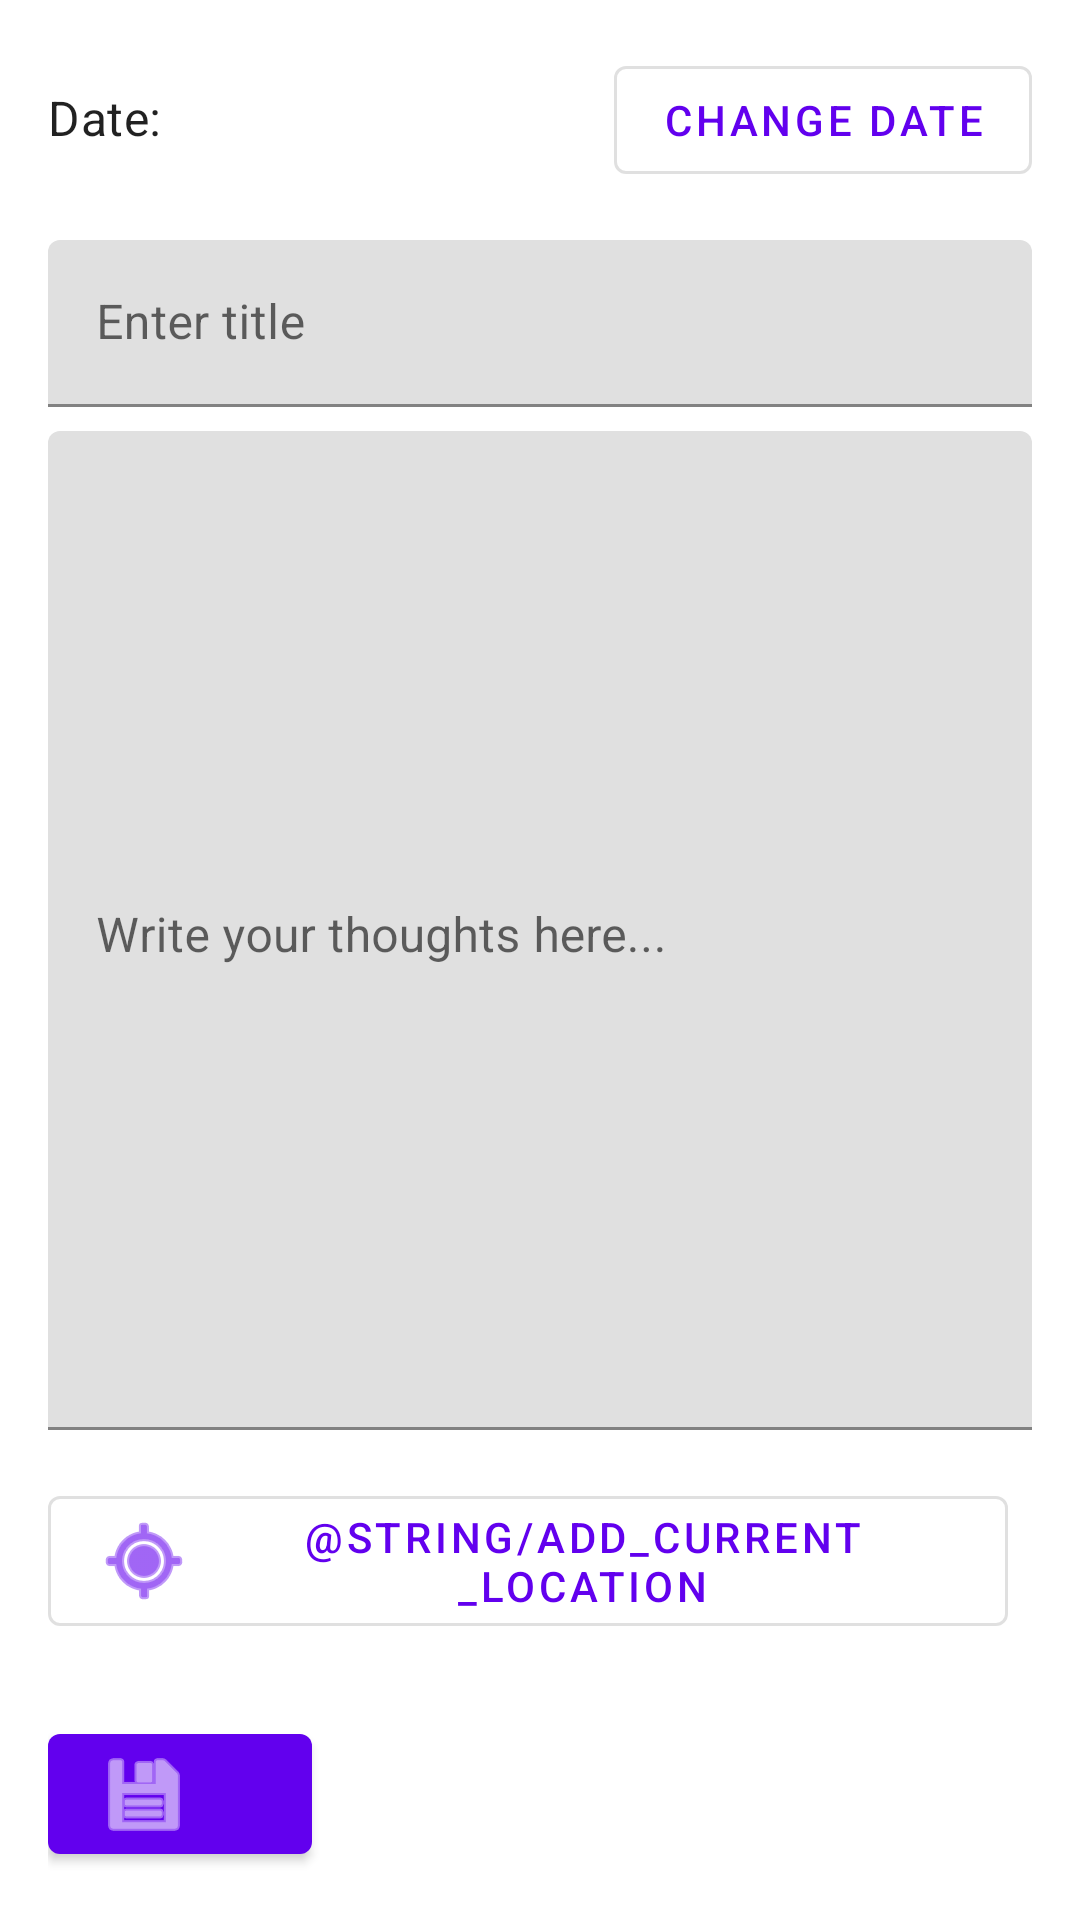

This screen was rendered from an Android layout file. Write that file and the resources it references.
<!-- AndroidManifest.xml: application theme Theme.MyJournal -->
<!-- res/layout/fragment_second.xml -->
<?xml version="1.0" encoding="utf-8"?>
<androidx.core.widget.NestedScrollView xmlns:android="http://schemas.android.com/apk/res/android"
    xmlns:app="http://schemas.android.com/apk/res-auto"
    xmlns:tools="http://schemas.android.com/tools"
    android:layout_width="match_parent"
    android:layout_height="match_parent"
    android:fillViewport="true"
    tools:context=".SecondFragment">

    <androidx.constraintlayout.widget.ConstraintLayout
        android:layout_width="match_parent"
        android:layout_height="wrap_content" android:padding="16dp">

        <TextView
            android:id="@+id/textview_date_label"
            android:layout_width="wrap_content"
            android:layout_height="wrap_content"
            android:text="@string/label_entry_date"
            android:textAppearance="?attr/textAppearanceSubtitle1"
            android:textColor="?android:attr/textColorPrimary"
            app:layout_constraintStart_toStartOf="parent"
            app:layout_constraintTop_toTopOf="parent"
            app:layout_constraintBaseline_toBaselineOf="@+id/button_change_date"/>

        <TextView
            android:id="@+id/textview_entry_date"
            android:layout_width="0dp"
            android:layout_height="wrap_content"
            android:layout_marginStart="8dp"
            android:textAppearance="?attr/textAppearanceBody1"
            android:textColor="?android:attr/textColorSecondary"
            android:textSize="16sp"
            app:layout_constraintBaseline_toBaselineOf="@+id/textview_date_label"
            app:layout_constraintStart_toEndOf="@+id/textview_date_label"
            app:layout_constraintEnd_toStartOf="@+id/button_change_date"
            tools:text="Wed, 14 May 2025" />

        <com.google.android.material.button.MaterialButton
            android:id="@+id/button_change_date"
            style="?attr/materialButtonOutlinedStyle"
            android:layout_width="wrap_content"
            android:layout_height="wrap_content"
            android:minHeight="48dp"
            android:text="@string/change_date_button"
            app:layout_constraintEnd_toEndOf="parent"
            app:layout_constraintTop_toTopOf="parent" />

        <com.google.android.material.textfield.TextInputLayout
            android:id="@+id/text_input_layout_title"
            style="?attr/textInputFilledStyle"
            android:layout_width="0dp"
            android:layout_height="wrap_content"
            android:layout_marginTop="16dp"
            android:hint="@string/hint_entry_title"
            app:hintTextColor="?android:attr/textColorHint"
            app:layout_constraintTop_toBottomOf="@+id/button_change_date"
            app:layout_constraintStart_toStartOf="parent"
            app:layout_constraintEnd_toEndOf="parent">

            <com.google.android.material.textfield.TextInputEditText
                android:id="@+id/edittext_entry_title"
                android:layout_width="match_parent"
                android:layout_height="wrap_content"
                android:inputType="textCapSentences"
                android:textColor="?android:attr/textColorPrimary"
                android:maxLines="1" />
        </com.google.android.material.textfield.TextInputLayout>

        <com.google.android.material.textfield.TextInputLayout
            android:id="@+id/text_input_layout_content"
            style="?attr/textInputFilledStyle"
            android:layout_width="0dp"
            android:layout_height="0dp"
            android:layout_marginTop="8dp"
            android:layout_marginBottom="8dp"
            android:hint="@string/hint_entry_content"
            app:hintTextColor="?android:attr/textColorHint"
            app:layout_constraintTop_toBottomOf="@+id/text_input_layout_title"
            app:layout_constraintStart_toStartOf="parent"
            app:layout_constraintEnd_toEndOf="parent"
            app:layout_constraintBottom_toTopOf="@+id/button_add_location"
            app:layout_constraintVertical_weight="1"> <com.google.android.material.textfield.TextInputEditText
            android:id="@+id/edittext_entry_content"
            android:layout_width="match_parent"
            android:layout_height="match_parent"
            android:gravity="top"
            android:inputType="textMultiLine|textCapSentences"
            android:minHeight="200dp"
            android:scrollbars="vertical"
            android:fadeScrollbars="true"
            android:scrollbarDefaultDelayBeforeFade="4000"
            android:scrollbarFadeDuration="500"
            android:scrollbarAlwaysDrawVerticalTrack="true"
            android:overScrollMode="always"
            android:textColor="?android:attr/textColorPrimary"
            /> </com.google.android.material.textfield.TextInputLayout>

        <com.google.android.material.button.MaterialButton
            android:id="@+id/button_add_location"
            style="?attr/materialButtonOutlinedStyle"
            android:layout_width="wrap_content"
            android:layout_height="wrap_content"
            android:text="@string/add_current_location"
            app:icon="@android:drawable/ic_menu_mylocation"
            android:layout_marginTop="8dp"
            android:layout_marginBottom="8dp"
            app:layout_constraintTop_toBottomOf="@+id/text_input_layout_content"
            app:layout_constraintStart_toStartOf="parent"
            app:layout_constraintBottom_toTopOf="@+id/button_action_primary" />

        <TextView
            android:id="@+id/textview_location_status"
            android:layout_width="0dp"
            android:layout_height="wrap_content"
            android:layout_marginStart="8dp"
            android:text="@string/no_location_added"
            android:textColor="?android:attr/textColorSecondary"
            app:layout_constraintBottom_toBottomOf="@id/button_add_location"
            app:layout_constraintEnd_toEndOf="parent"
            app:layout_constraintStart_toEndOf="@id/button_add_location"
            app:layout_constraintTop_toTopOf="@id/button_add_location" />

        <com.google.android.material.button.MaterialButton
            android:id="@+id/button_action_primary"
            android:layout_width="wrap_content"
            android:layout_height="wrap_content"
            android:layout_marginTop="16dp"
            tools:text="Action"
            app:icon="@android:drawable/ic_menu_save"
            app:layout_constraintTop_toBottomOf="@+id/button_add_location"
            app:layout_constraintBottom_toBottomOf="parent"
            app:layout_constraintStart_toStartOf="parent" />

    </androidx.constraintlayout.widget.ConstraintLayout>
</androidx.core.widget.NestedScrollView>
<!-- resources referenced by this layout -->
<resources>
  <string name="change_date_button">Change Date</string>
  <string name="hint_entry_content">Write your thoughts here...</string>
  <string name="hint_entry_title">Enter title</string>
  <string name="label_entry_date">Date:</string>
  <style name="Theme.MyJournal" parent="Theme.MaterialComponents.DayNight.NoActionBar">
          <item name="colorPrimary">@color/purple_200</item>
          <item name="colorPrimaryVariant">@color/purple_700</item>
          <item name="colorOnPrimary">@color/black</item>
          <item name="colorSecondary">@color/teal_200</item>
          <item name="colorSecondaryVariant">@color/teal_200</item>
          <item name="colorOnSecondary">@color/black</item>
          <item name="android:windowBackground">@color/dark_window_background</item>
          <item name="android:textColorPrimary">@color/primary_text_dark</item>
          <item name="colorSurface">@color/surface_dark</item>
          <item name="colorOnSurface">@color/on_surface_dark</item>
          <item name="android:statusBarColor" tools:targetApi="l">?attr/colorPrimaryVariant</item>
      </style>
  <color name="purple_200">#FFBB86FC</color>
  <color name="purple_700">#FF3700B3</color>
  <color name="black">#FF000000</color>
  <color name="teal_200">#FF03DAC5</color>
  <color name="dark_window_background">#121212</color>
  <color name="primary_text_dark">#E0FFFFFF</color>
  <color name="surface_dark">#1E1E1E</color>
  <color name="on_surface_dark">#E0FFFFFF</color>
</resources>
